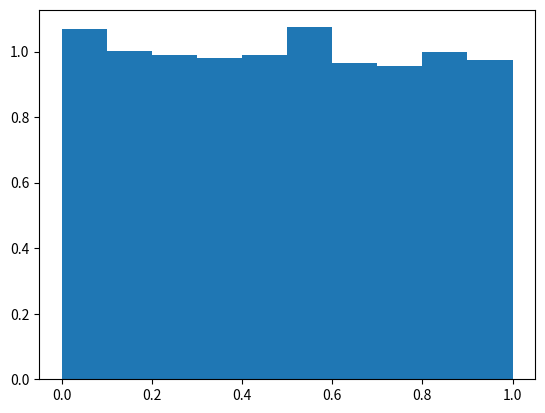

Write Python code to recreate this figure.
'''
[redacted]
coded for: generating random number between 0,1
'''


from numpy.random import  rand 
import matplotlib.pyplot as plt 

x = rand(10001)

plt.hist(x, density = True)
plt.show()